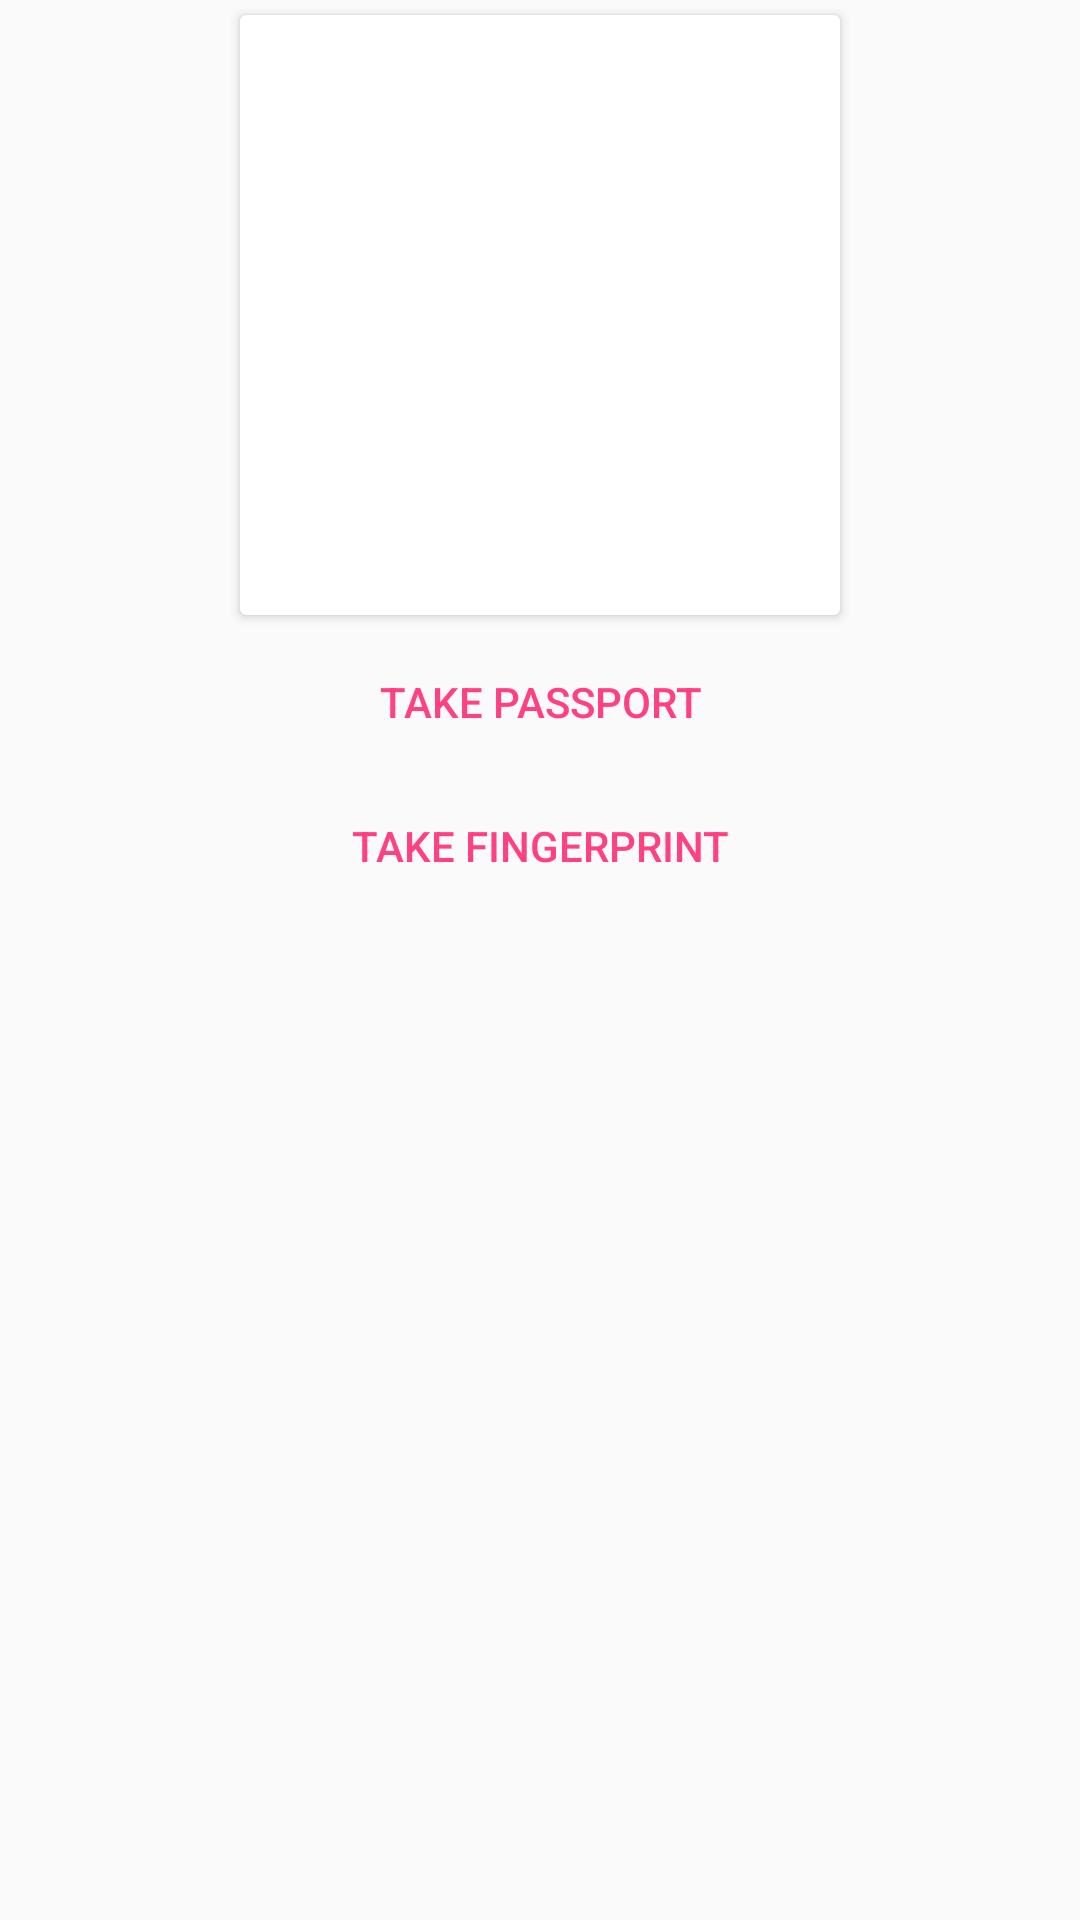

This screen was rendered from an Android layout file. Write that file and the resources it references.
<!-- AndroidManifest.xml: application theme AppTheme -->
<!-- res/layout/more_student_info_edit.xml -->
<?xml version="1.0" encoding="utf-8"?>
<LinearLayout xmlns:android="http://schemas.android.com/apk/res/android"
    android:layout_width="match_parent"
    android:layout_height="match_parent"
    android:orientation="vertical">

    <android.support.v7.widget.CardView
        android:layout_width="wrap_content"
        android:layout_height="wrap_content"
        android:layout_margin="5dp"
        android:layout_gravity="center">

        <ImageView
            android:id="@+id/passport_view_id"
            android:layout_width="200dp"
            android:layout_height="200dp"
            android:layout_gravity="center" />
    </android.support.v7.widget.CardView>

    <Button
        android:id="@+id/take_passport_view_id"
        style="@style/Widget.AppCompat.Button.Borderless.Colored"
        android:layout_width="wrap_content"
        android:layout_height="wrap_content"
        android:layout_gravity="center"
        android:text="take passport" />

    <Button
        android:id="@+id/take_fingerprint_view_id"
        style="@style/Widget.AppCompat.Button.Borderless.Colored"
        android:layout_width="wrap_content"
        android:layout_height="wrap_content"
        android:layout_gravity="center"
        android:text="Take fingerprint" />


</LinearLayout>
<!-- resources referenced by this layout -->
<resources>
  <style name="AppTheme" parent="Theme.AppCompat.Light.NoActionBar">
          
          <item name="colorPrimary">@color/colorPrimary</item>
          <item name="colorPrimaryDark">@color/colorPrimaryDark</item>
          <item name="colorAccent">@color/colorAccent</item>
      </style>
  <color name="colorPrimary">#4fc3f7</color>
  <color name="colorPrimaryDark">@android:color/transparent</color>
  <color name="colorAccent">#FF4081</color>
</resources>
